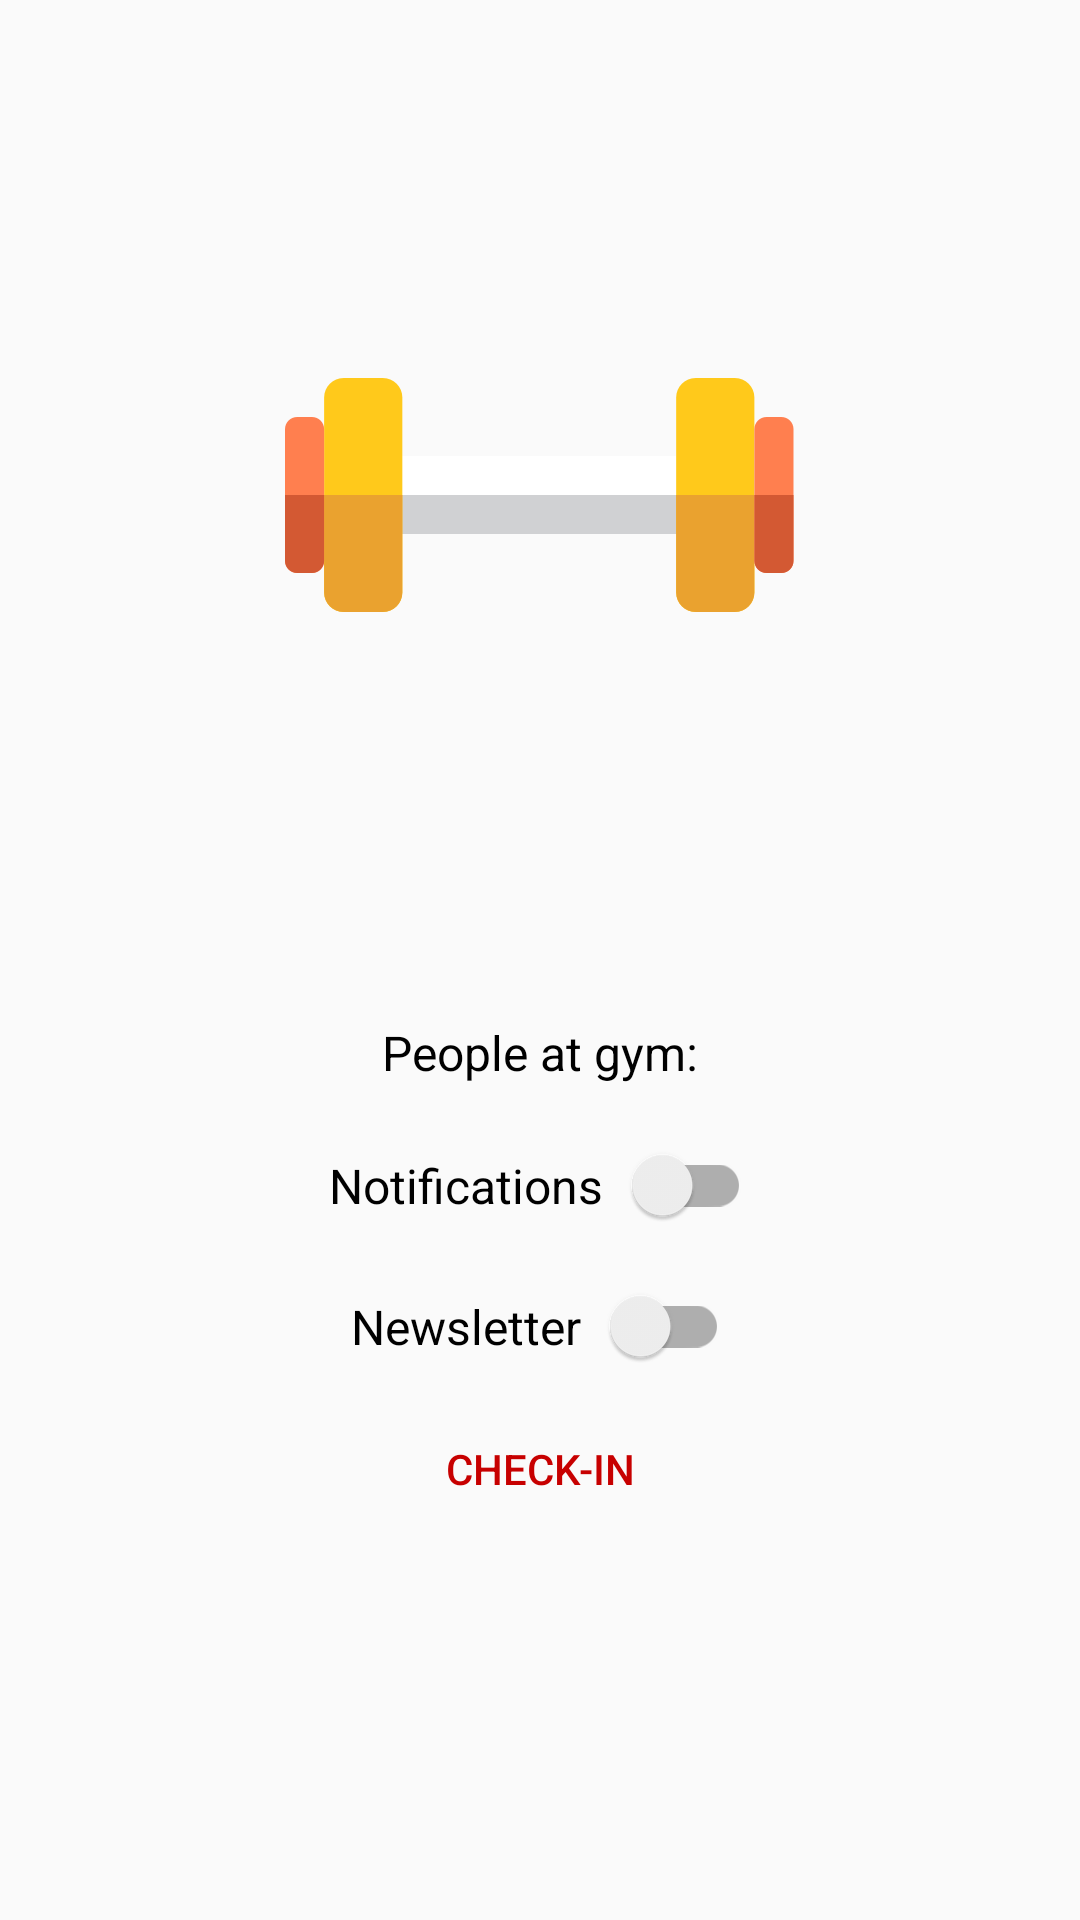

Layout XML and referenced resources for this Android screen:
<!-- AndroidManifest.xml: application theme AppThemeNoActionbar -->
<!-- res/layout/fragment_settings.xml -->
<?xml version="1.0" encoding="utf-8"?>
<LinearLayout xmlns:android="http://schemas.android.com/apk/res/android"
              xmlns:app="http://schemas.android.com/apk/res-auto"
              android:layout_width="match_parent"
              android:layout_height="match_parent"
              android:gravity="center"
              android:orientation="vertical">

    <View
        android:layout_width="0dp"
        android:layout_height="0dp"
        android:layout_weight="1"/>

    <ImageView
        android:layout_width="wrap_content"
        android:layout_height="wrap_content"
        android:src="@drawable/logo_login"/>

    <View
        android:layout_width="0dp"
        android:layout_height="0dp"
        android:layout_weight="1"/>

    <TextView
        android:id="@+id/no_users_at_gym"
        android:layout_width="wrap_content"
        android:layout_height="wrap_content"
        android:layout_margin="10dp"
        android:text="@string/people_at_the_gym"
        android:textColor="@color/black"
        android:textSize="16sp"/>

    <android.support.v7.widget.SwitchCompat
        android:id="@+id/settings_notifications"
        android:layout_width="wrap_content"
        android:layout_height="wrap_content"
        android:layout_margin="10dp"
        android:text="@string/enable_notifications"
        android:textSize="16sp"
        app:switchPadding="10dp"/>

    <android.support.v7.widget.SwitchCompat
        android:id="@+id/settings_newsletter"
        android:layout_width="wrap_content"
        android:layout_height="wrap_content"
        android:layout_margin="10dp"
        android:text="@string/enable_newsletter"
        android:textSize="16sp"
        app:switchPadding="10dp"/>

    <Button
        android:id="@+id/settings_checkin"
        android:layout_width="wrap_content"
        android:layout_height="wrap_content"
        android:layout_gravity="center"
        android:background="?attr/selectableItemBackground"
        android:text="@string/check_in"
        android:textColor="@color/light_red"/>

    <View
        android:layout_width="0dp"
        android:layout_height="0dp"
        android:layout_weight="1"/>
</LinearLayout>
<!-- resources referenced by this layout -->
<resources>
  <color name="black">#000000</color>
  <color name="light_red">#c70000</color>
  <!-- drawable logo_login: png bitmap (drawable-hdpi, 2834 bytes) -->
  <string name="check_in">Check-in</string>
  <string name="enable_newsletter">Newsletter</string>
  <string name="enable_notifications">Notifications</string>
  <string name="people_at_the_gym">People at gym:</string>
  <style name="AppThemeNoActionbar" parent="Theme.AppCompat.Light.NoActionBar">
          <item name="colorPrimary">@color/colorPrimary</item>
          <item name="colorPrimaryDark">@color/colorPrimaryDark</item>
          <item name="colorAccent">@color/colorAccent</item>
      </style>
  <color name="colorPrimary">#00695C</color>
  <color name="colorPrimaryDark">#005449</color>
  <color name="colorAccent">#1D6FCE</color>
</resources>
